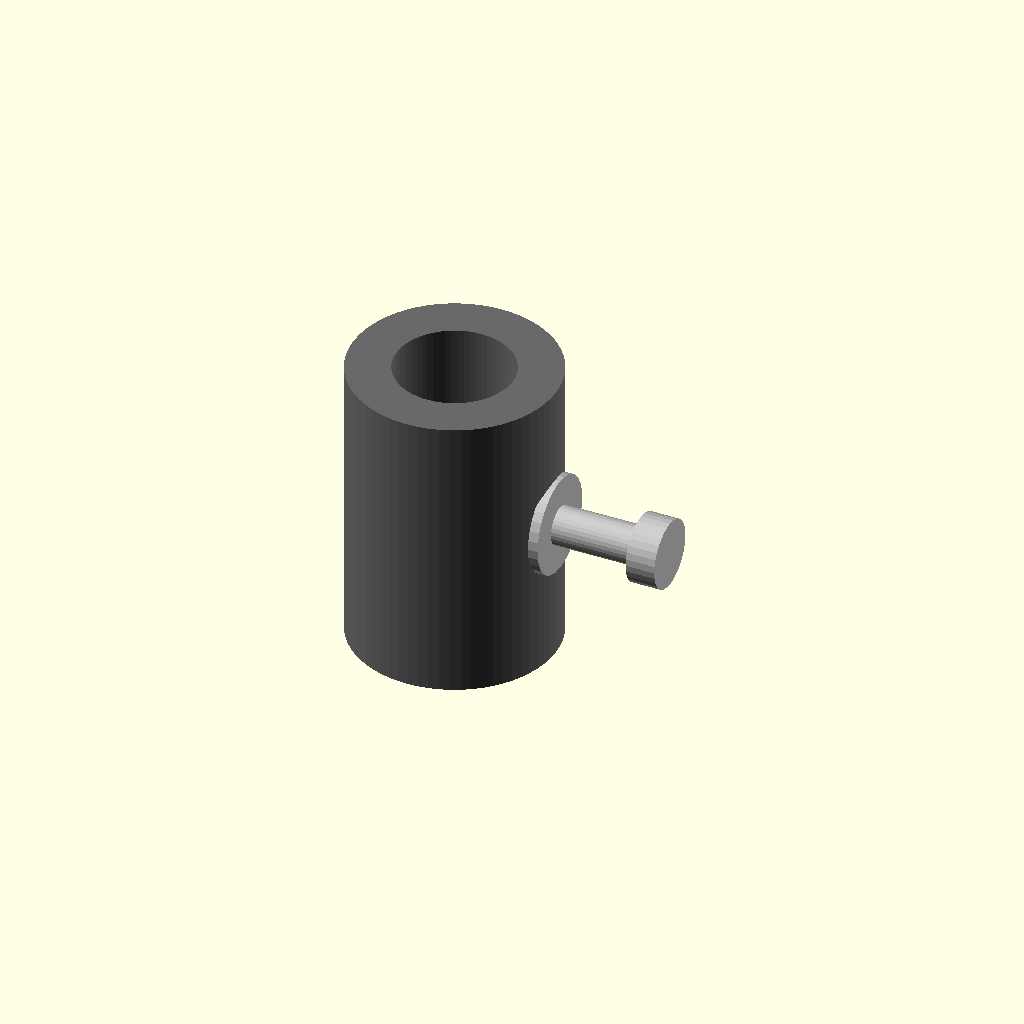
Cell 1: rendered with the file's own defaults.
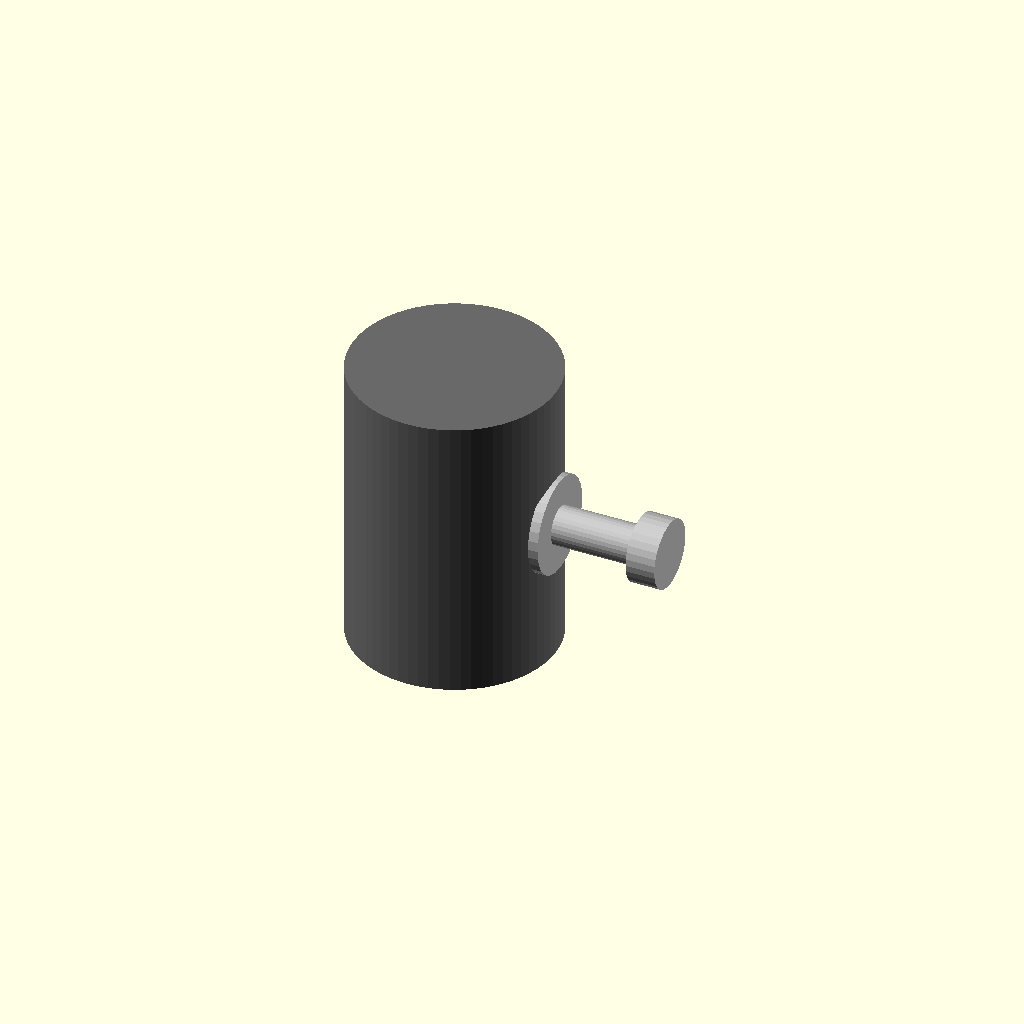
Cell 2 — bore_diameter_mm set to 0.1, the other parameters unchanged.
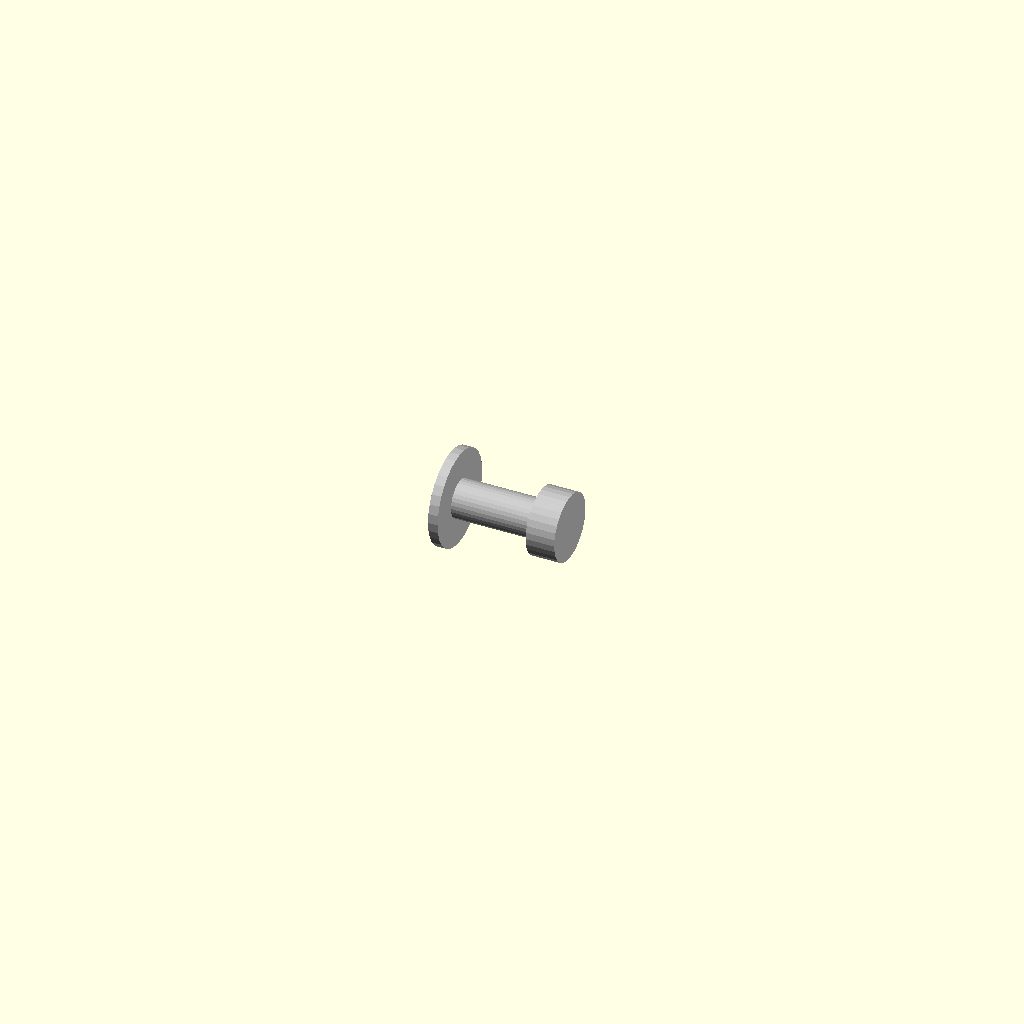
Cell 3: outer_diameter_mm = 0.1 (everything else at default).
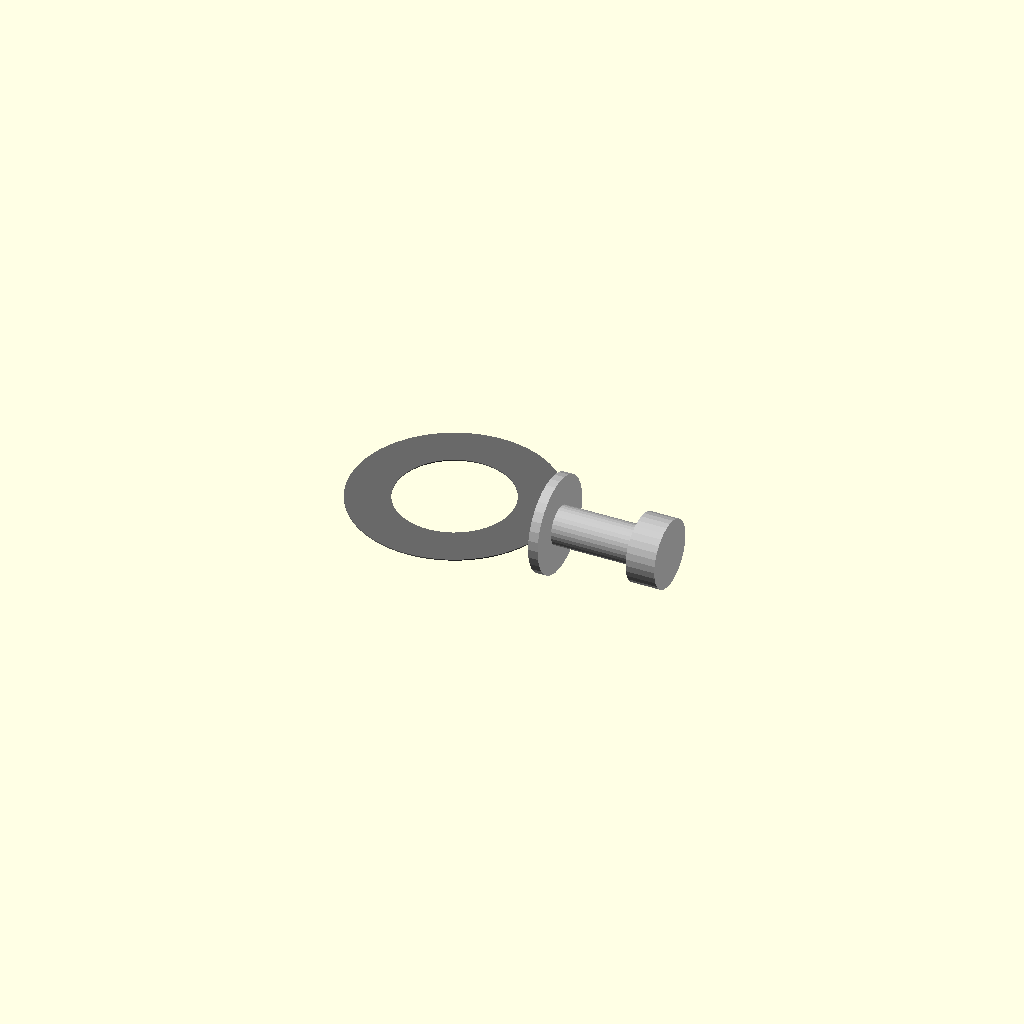
Cell 4 — length_mm set to 0.1, the other parameters unchanged.
One fixed orthographic camera (rotation 55°, 0°, 25°; colour scheme Cornfield) for every cell.
The OpenSCAD source (results/nopscadlib/ablations/no_recovery/scad/linear_bearing__LM12UU.scad):
// Parameters
bore_diameter_mm = 12; //[6:24:0.1]
outer_diameter_mm = 21; //[10.5:42:0.1]
length_mm = 30; //[15:60:0.1]
wall_thickness_mm = 4.5; //[2.25:9:0.1]
inner_radius_mm = 6; //[3:12:0.05]
outer_radius_mm = 10.5; //[5.25:21:0.05]
eps_mm = 0.5; //[0.2:2:0.1]
screw_shank_diameter_mm = 4; //[2:8:0.1]
screw_length_mm = 10; //[5:25:0.1]
screw_head_diameter_mm = 7; //[4:14:0.1]
screw_head_height_mm = 3; //[1.5:6:0.1]
washer_outer_diameter_mm = 10; //[6:20:0.1]
washer_thickness_mm = 1; //[0.5:3:0.1]

// Linear Bearing - complete geometry
module linear_bearing() {
  color("DimGray") {
    difference() {
      // Outer sleeve
      cylinder(h=length_mm, r=outer_diameter_mm/2, center=true, $fn=64);
      // Through bore
      cylinder(h=length_mm + 2*eps_mm, r=bore_diameter_mm/2, center=true, $fn=64);
    }
  }
}

// Screw and Washer - complete geometry
module screw_and_washer() {
  color("Silver") {
    union() {
      // Screw shank
      translate([outer_diameter_mm/2 + screw_length_mm/2 - eps_mm, 0, 0])
        rotate([0, 90, 0])
        cylinder(h=screw_length_mm, r=screw_shank_diameter_mm/2, center=true, $fn=32);
      
      // Screw head
      translate([outer_diameter_mm/2 + screw_length_mm + screw_head_height_mm/2 - 2*eps_mm, 0, 0])
        rotate([0, 90, 0])
        cylinder(h=screw_head_height_mm, r=screw_head_diameter_mm/2, center=true, $fn=32);
      
      // Washer
      translate([outer_diameter_mm/2 + washer_thickness_mm/2 - eps_mm, 0, 0])
        rotate([0, 90, 0])
        cylinder(h=washer_thickness_mm, r=washer_outer_diameter_mm/2, center=true, $fn=32);
    }
  }
}

// Assembly
module assembly() {
  linear_bearing();
  screw_and_washer();
}

assembly();
Customizer parameters (derived from the source; name, type, default, range or options):
bore_diameter_mm: number, default 12, range 0.1 to 6, step 24
outer_diameter_mm: number, default 21, range 0.1 to 10.5, step 42
length_mm: number, default 30, range 0.1 to 15, step 60
wall_thickness_mm: number, default 4.5, range 0.1 to 2.25, step 9
inner_radius_mm: number, default 6, range 0.05 to 3, step 12
outer_radius_mm: number, default 10.5, range 0.05 to 5.25, step 21
eps_mm: number, default 0.5, range 0.1 to 0.2, step 2
screw_shank_diameter_mm: number, default 4, range 0.1 to 2, step 8
screw_length_mm: number, default 10, range 0.1 to 5, step 25
screw_head_diameter_mm: number, default 7, range 0.1 to 4, step 14
screw_head_height_mm: number, default 3, range 0.1 to 1.5, step 6
washer_outer_diameter_mm: number, default 10, range 0.1 to 6, step 20
washer_thickness_mm: number, default 1, range 0.1 to 0.5, step 3
